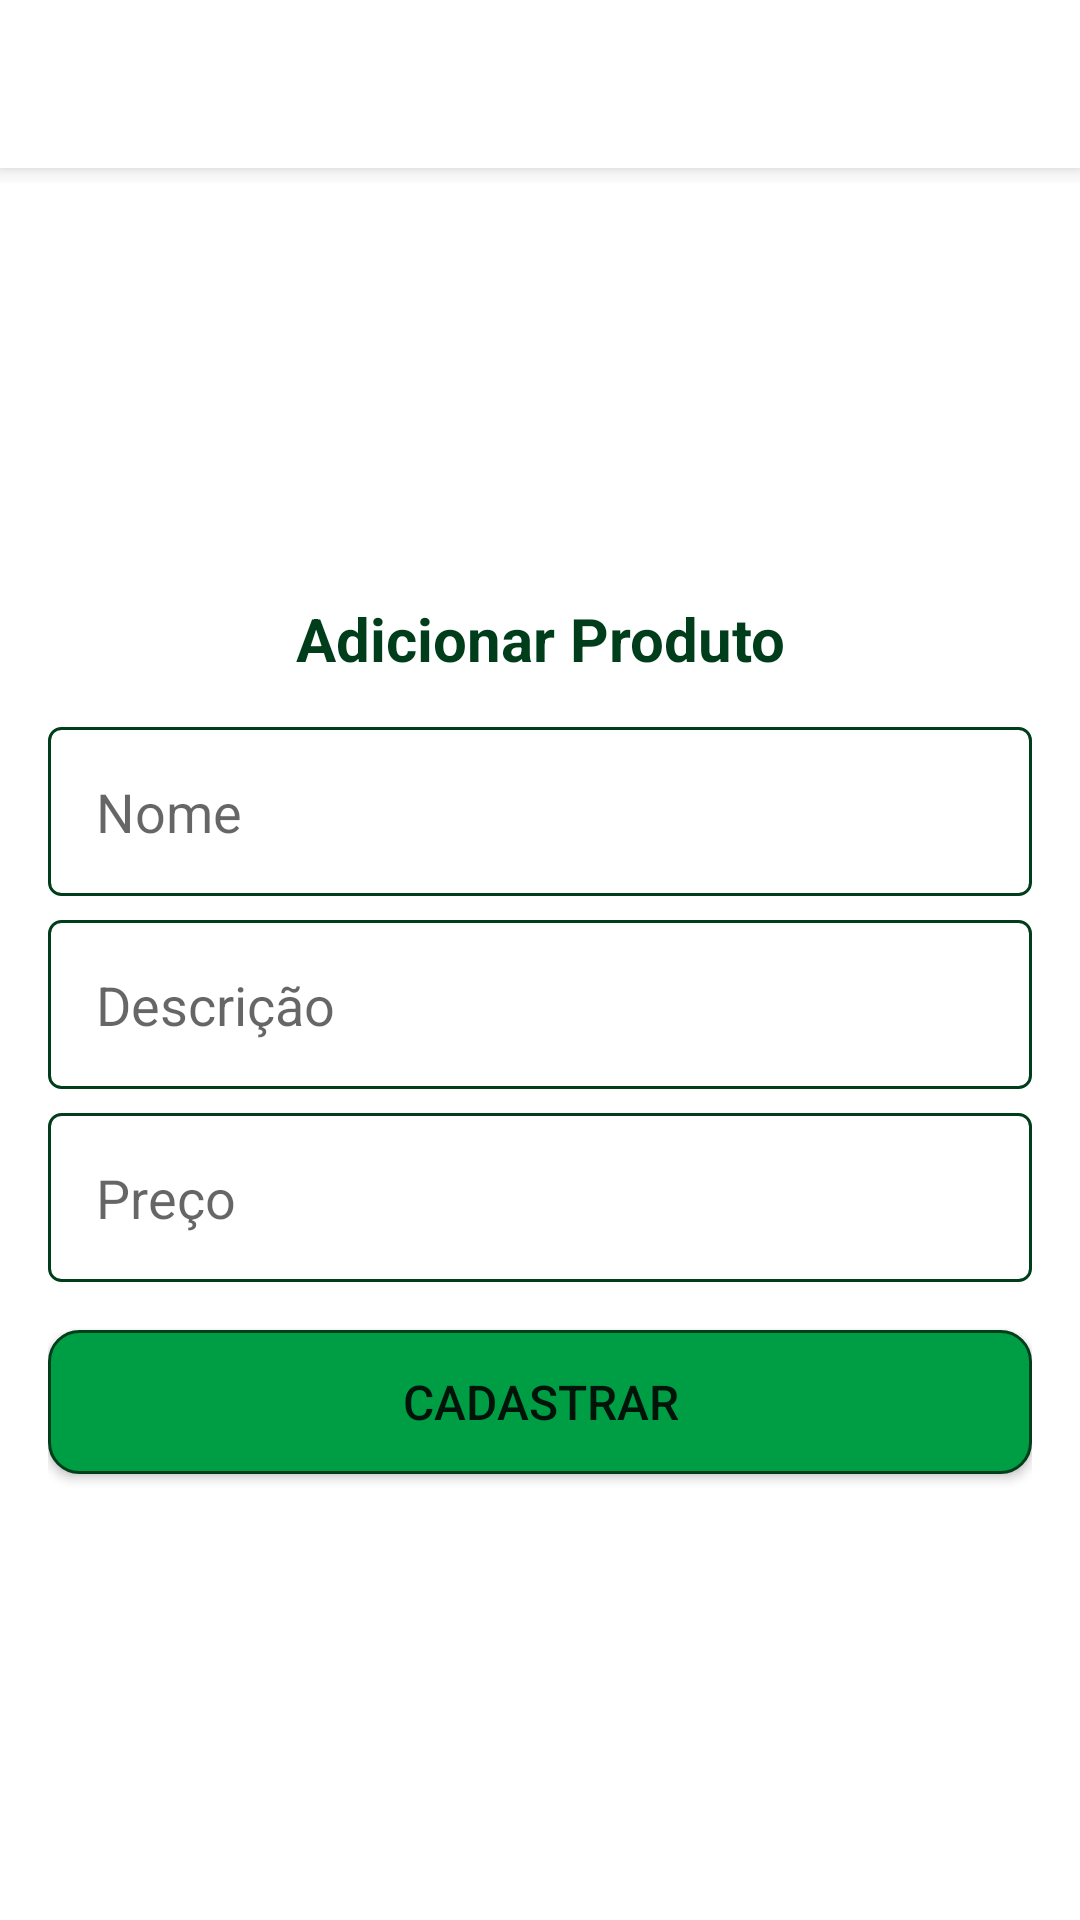

Write the Android layout XML for this screen, with the resource values it uses.
<!-- AndroidManifest.xml: application theme Theme.AppFetin -->
<!-- res/layout/activity_novo_produto.xml -->
<?xml version="1.0" encoding="utf-8"?>
<ScrollView
    xmlns:android="http://schemas.android.com/apk/res/android"
    xmlns:app="http://schemas.android.com/apk/res-auto"
    xmlns:tools="http://schemas.android.com/tools"
    android:layout_width="match_parent"
    android:layout_height="match_parent"
    android:fillViewport="true">

<LinearLayout
    android:layout_width="match_parent"
    android:layout_height="match_parent"
    android:orientation="vertical"
    tools:context=".activity.NovoProdutoActivity">

    <include layout="@layout/toolbar"/>

    <LinearLayout
        android:layout_width="match_parent"
        android:layout_height="match_parent"
        android:orientation="vertical"
        android:padding="16dp"
        android:gravity="center"
        >

        <TextView
            android:id="@+id/textView4"
            android:layout_width="match_parent"
            android:layout_height="wrap_content"
            android:layout_marginBottom="16dp"
            android:gravity="center"
            android:text="@string/adicionar"
            android:textColor="@color/verde_mais_escuro"
            android:textSize="20sp"
            android:textStyle="bold" />

        <EditText
            android:id="@+id/editNomeProduto"
            android:layout_width="match_parent"
            android:layout_height="wrap_content"
            android:layout_marginBottom="8dp"
            android:background="@drawable/bg_edit_text"
            android:ems="10"
            android:hint="@string/nome"
            android:inputType="textPersonName"
            android:padding="16dp"
            tools:layout_editor_absoluteX="-27dp"
            tools:layout_editor_absoluteY="485dp" />

        <EditText
            android:id="@+id/editDescricaoProduto"
            android:layout_width="match_parent"
            android:layout_height="wrap_content"
            android:layout_marginBottom="8dp"
            android:background="@drawable/bg_edit_text"
            android:ems="10"
            android:hint="@string/descricao"
            android:inputType="textPersonName"
            android:padding="16dp"
            tools:layout_editor_absoluteX="16dp"
            tools:layout_editor_absoluteY="641dp" />

        <EditText
            android:id="@+id/editPrecoProduto"
            android:layout_width="match_parent"
            android:layout_height="wrap_content"
            android:layout_marginBottom="16dp"
            android:background="@drawable/bg_edit_text"
            android:ems="10"
            android:hint="@string/preco"
            android:inputType="numberDecimal"
            android:padding="16dp"
            tools:layout_editor_absoluteX="-27dp"
            tools:layout_editor_absoluteY="485dp" />

        <Button
            android:id="@+id/buttonCadastrarProduto"
            android:layout_width="match_parent"
            android:layout_height="wrap_content"
            android:layout_marginBottom="10dp"
            android:background="@drawable/background_botao"
            android:padding="12dp"
            android:textSize="16sp"
            android:text="@string/cadastrar"
            />

    </LinearLayout>

</LinearLayout>
</ScrollView>
<!-- res/layout/toolbar.xml (included above) -->
<?xml version="1.0" encoding="utf-8"?>
<FrameLayout
    xmlns:android="http://schemas.android.com/apk/res/android"
    android:layout_width="match_parent"
    android:layout_height="61dp">

    <androidx.appcompat.widget.Toolbar
        android:id="@+id/toolbarPrincipal"
        android:layout_width="match_parent"
        android:layout_height="wrap_content"
        android:background="@color/white"
        android:elevation="5dp"
        android:minHeight="?attr/actionBarSize"
        android:theme="?attr/actionBarTheme" />

</FrameLayout>
<!-- resources referenced by this layout -->
<resources>
  <color name="verde_mais_escuro">#003E1B</color>
  <color name="white">#FFFFFFFF</color>
  <!-- drawable background_botao (drawable) -->
  <?xml version="1.0" encoding="utf-8"?>
  <shape
      xmlns:android="http://schemas.android.com/apk/res/android"
      android:shape="rectangle">
  
      <solid android:color="@color/verde"/>
      <corners android:radius="10dp"/>
      <stroke android:width="1dp" android:color="@color/verde_mais_escuro"/>
  
  </shape>
  <!-- drawable bg_edit_text (drawable) -->
  <?xml version="1.0" encoding="utf-8"?>
  <shape
      xmlns:android="http://schemas.android.com/apk/res/android"
      android:shape="rectangle">
  
      <solid android:color="#FFF"/>
      <stroke android:width="1dp"
          android:color="@color/verde_mais_escuro"/>
  
      <corners android:radius="4dp"/>
  
  </shape>
  <string name="adicionar">Adicionar Produto</string>
  <string name="cadastrar">CADASTRAR</string>
  <string name="descricao">Descrição</string>
  <string name="nome">Nome</string>
  <string name="preco">Preço</string>
  <style name="Theme.AppFetin" parent="Theme.MaterialComponents.DayNight.NoActionBar">
          
          <item name="colorPrimary">@color/verde</item>
          <item name="colorPrimaryVariant">@color/verde_escuro</item>
          <item name="colorOnPrimary">@color/white</item>
          
          <item name="colorSecondary">@color/vermelho_claro</item>
          <item name="colorSecondaryVariant">@color/vermelho</item>
          <item name="colorOnSecondary">@color/black</item>
          
          <item name="android:statusBarColor" tools:targetApi="l">?attr/colorPrimaryVariant</item>
          
      </style>
  <color name="verde">#009E44</color>
  <color name="verde_escuro">#FF01612A</color>
  <color name="vermelho_claro">#FF6B6B</color>
  <color name="vermelho">#D32F2F</color>
  <color name="black">#FF000000</color>
</resources>
